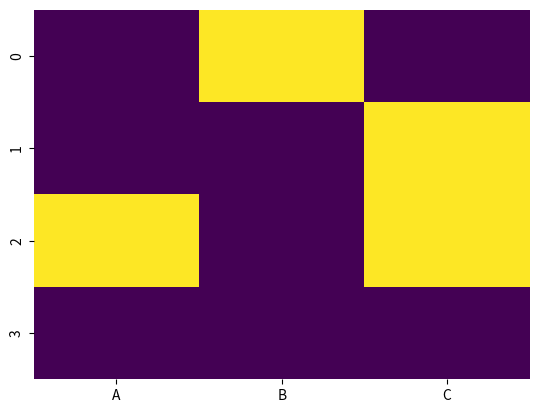

Generate this figure with matplotlib:
#!/usr/bin/env python
# coding: utf-8

# In[2]:


import pandas as pd
import seaborn as sns
import matplotlib.pyplot as plt

# Create a sample pandas DataFrame with some missing values
data = {
    "A": [1, 2, None, 4],
    "B": [None, 2, 3, 4],
    "C": [1, None, None, 4]
}
df = pd.DataFrame(data)

# Plot missing values heatmap
sns.heatmap(df.isnull(), cbar=False, cmap="viridis")
plt.show()


# In[ ]:
